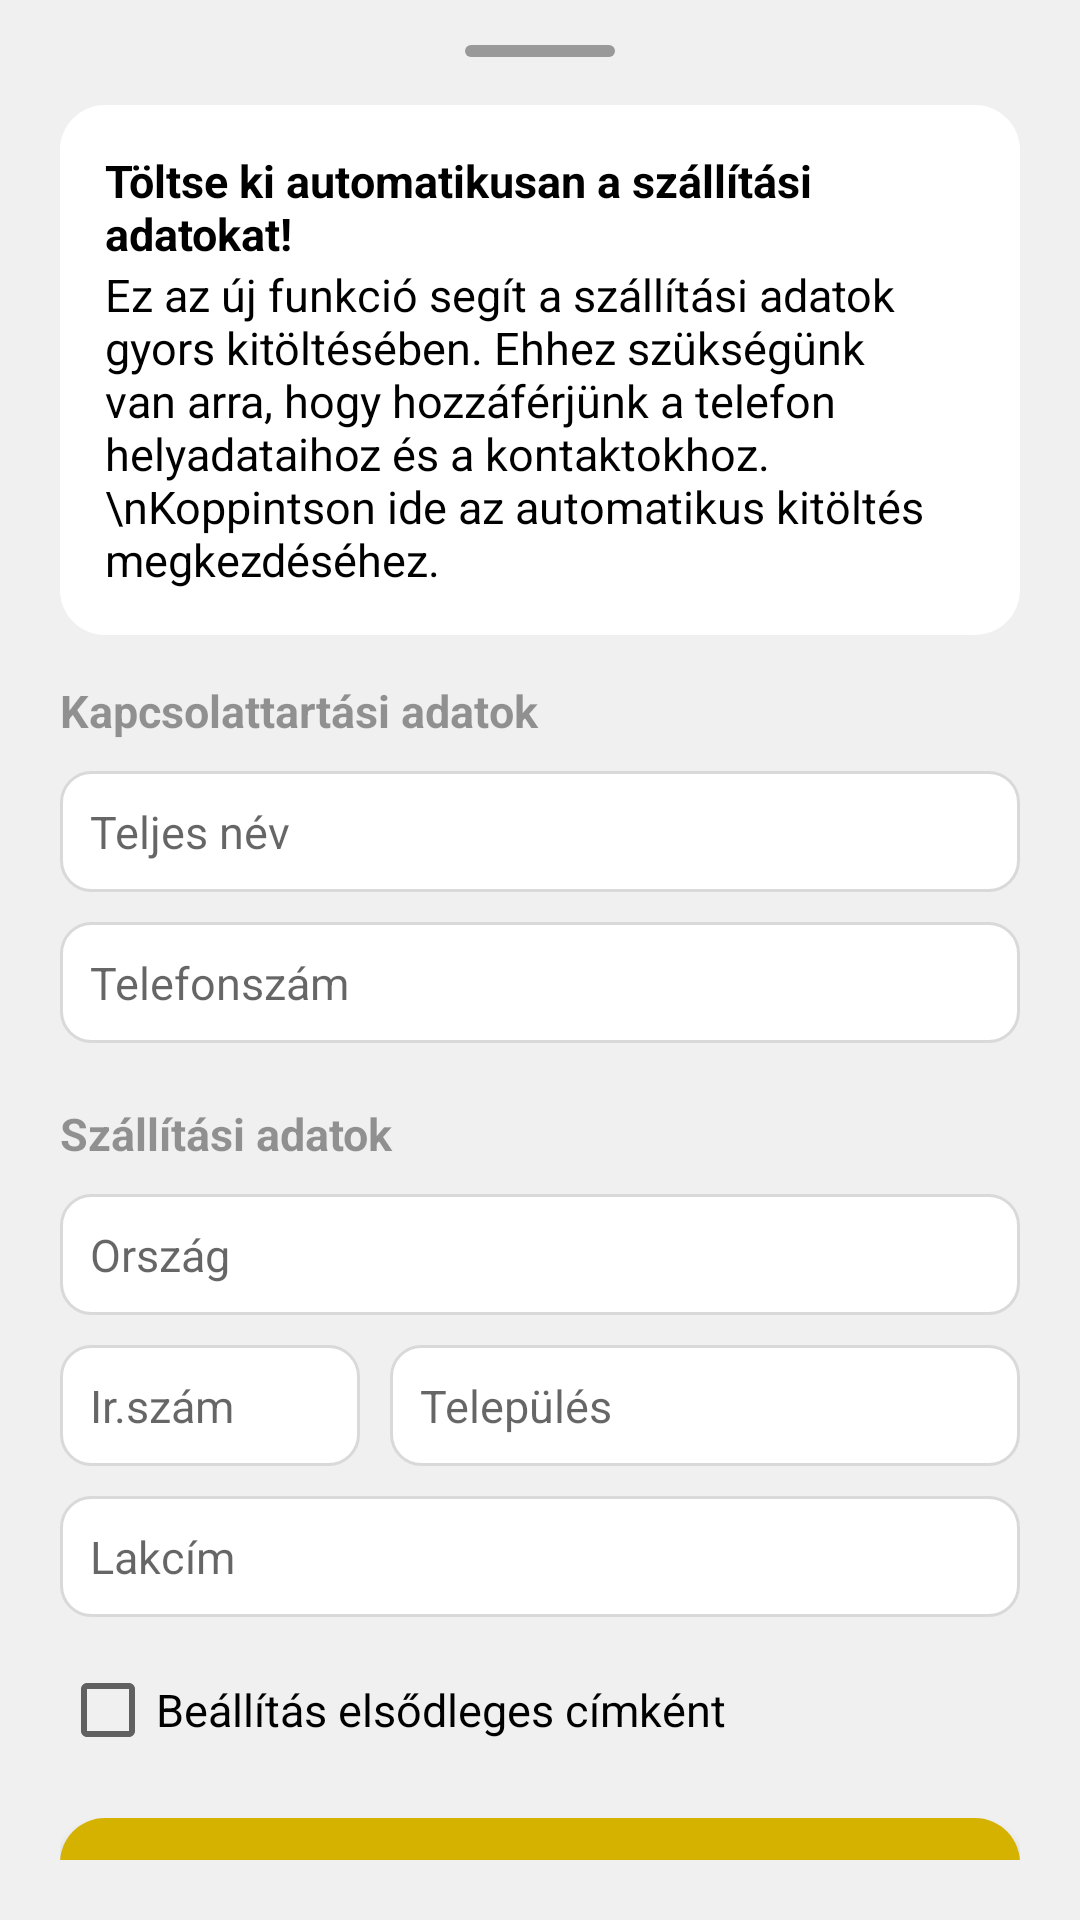

Layout XML and referenced resources for this Android screen:
<!-- AndroidManifest.xml: application theme Theme.VoltVault -->
<!-- res/layout/billing_address_editor.xml -->
<?xml version="1.0" encoding="utf-8"?>
<androidx.constraintlayout.widget.ConstraintLayout xmlns:android="http://schemas.android.com/apk/res/android"
    xmlns:app="http://schemas.android.com/apk/res-auto"
    xmlns:tools="http://schemas.android.com/tools"
    android:layout_width="match_parent"
    android:layout_height="match_parent"
    android:background="@drawable/sheet_dialog_bg"
    android:paddingHorizontal="20dp">

    <EditText
        android:id="@+id/city"
        android:layout_width="0dp"
        android:layout_height="wrap_content"
        android:layout_marginStart="10dp"
        android:layout_marginTop="10dp"
        android:background="@drawable/input_background"
        android:ems="10"
        android:hint="Település"
        android:inputType="text"
        android:textColor="?textColorPrimary"
        app:layout_constraintEnd_toEndOf="parent"
        app:layout_constraintHorizontal_bias="1.0"
        app:layout_constraintStart_toEndOf="@+id/postalCode"
        app:layout_constraintTop_toBottomOf="@+id/country" />

    <EditText
        android:id="@+id/fullName"
        android:layout_width="0dp"
        android:layout_height="wrap_content"
        android:layout_marginTop="10dp"
        android:background="@drawable/input_background"
        android:ems="10"
        android:hint="Teljes név"
        android:inputType="text"
        android:textColor="?textColorPrimary"
        app:layout_constraintEnd_toEndOf="parent"
        app:layout_constraintStart_toStartOf="parent"
        app:layout_constraintTop_toBottomOf="@+id/textView10" />

    <EditText
        android:id="@+id/phone"
        android:layout_width="0dp"
        android:layout_height="wrap_content"
        android:layout_marginTop="10dp"
        android:background="@drawable/input_background"
        android:ems="10"
        android:hint="Telefonszám"
        android:inputType="phone"
        android:textColor="?textColorPrimary"
        app:layout_constraintEnd_toEndOf="parent"
        app:layout_constraintStart_toStartOf="parent"
        app:layout_constraintTop_toBottomOf="@+id/fullName" />

    <TextView
        android:id="@+id/textView10"
        android:layout_width="match_parent"
        android:layout_height="wrap_content"
        android:layout_marginTop="15dp"
        android:alpha="0.4"
        android:text="Kapcsolattartási adatok"
        android:textStyle="bold"
        app:layout_constraintTop_toBottomOf="@+id/autoFillBtn"
        tools:layout_editor_absoluteX="20dp" />

    <LinearLayout
        android:id="@+id/linearLayout3"
        android:layout_width="match_parent"
        android:layout_height="wrap_content"
        android:layout_marginTop="20dp"
        android:gravity="center_vertical"
        android:orientation="horizontal"
        app:layout_constraintTop_toBottomOf="@+id/phone"
        tools:layout_editor_absoluteX="20dp">

        <TextView
            android:id="@+id/textView11"
            android:layout_width="match_parent"
            android:layout_height="wrap_content"
            android:layout_weight="1"
            android:alpha="0.4"
            android:text="Szállítási adatok"
            android:textStyle="bold" />

        <LinearLayout
            android:id="@+id/find_location_btn"
            android:layout_width="wrap_content"
            android:layout_height="wrap_content"
            android:layout_weight="0"
            android:clickable="true"
            android:gravity="center_vertical"
            android:orientation="horizontal"
            android:visibility="gone">

            <ImageView
                android:id="@+id/imageView7"
                android:layout_width="wrap_content"
                android:layout_height="wrap_content"
                android:layout_marginRight="5dp"
                android:layout_weight="0"
                android:tint="?colorAccent"
                app:srcCompat="@drawable/near_me_24px" />

            <TextView
                android:id="@+id/textView19"
                android:layout_width="wrap_content"
                android:layout_height="wrap_content"
                android:layout_weight="0"
                android:text="Automatikus megkeresés"
                android:textColor="?colorAccent" />
        </LinearLayout>

    </LinearLayout>

    <EditText
        android:id="@+id/postalCode"
        android:layout_width="100dp"
        android:layout_height="wrap_content"
        android:layout_marginTop="10dp"
        android:background="@drawable/input_background"
        android:ems="10"
        android:hint="Ir.szám"
        android:inputType="number"
        android:textColor="?textColorPrimary"
        app:layout_constraintStart_toStartOf="parent"
        app:layout_constraintTop_toBottomOf="@+id/country" />

    <EditText
        android:id="@+id/country"
        android:layout_width="0dp"
        android:layout_height="wrap_content"
        android:layout_marginTop="10dp"
        android:background="@drawable/input_background"
        android:ems="10"
        android:hint="Ország"
        android:inputType="text"
        android:textColor="?textColorPrimary"
        app:layout_constraintEnd_toEndOf="parent"
        app:layout_constraintStart_toStartOf="parent"
        app:layout_constraintTop_toBottomOf="@+id/linearLayout3" />

    <EditText
        android:id="@+id/address"
        android:layout_width="0dp"
        android:layout_height="wrap_content"
        android:layout_marginTop="10dp"
        android:background="@drawable/input_background"
        android:ems="10"
        android:hint="Lakcím"
        android:inputType="text"
        android:textColor="?textColorPrimary"
        app:layout_constraintEnd_toEndOf="parent"
        app:layout_constraintStart_toStartOf="parent"
        app:layout_constraintTop_toBottomOf="@+id/postalCode" />

    <CheckBox
        android:id="@+id/setAsPrimary"
        android:layout_width="0dp"
        android:layout_height="wrap_content"
        android:layout_marginTop="15dp"
        android:text="Beállítás elsődleges címként"
        android:textColor="?textColorPrimary"
        app:layout_constraintEnd_toEndOf="parent"
        app:layout_constraintStart_toStartOf="parent"
        app:layout_constraintTop_toBottomOf="@+id/address" />

    <Button
        android:id="@+id/saveBtn"
        style="@style/ActionButton"
        android:layout_width="0dp"
        android:layout_height="wrap_content"
        android:layout_marginTop="20dp"
        android:text="Mentés"
        app:layout_constraintEnd_toEndOf="parent"
        app:layout_constraintStart_toStartOf="parent"
        app:layout_constraintTop_toBottomOf="@+id/setAsPrimary" />

    <LinearLayout
        android:id="@+id/autoFillBtn"
        android:layout_width="match_parent"
        android:layout_height="wrap_content"
        android:background="@drawable/card_bg"
        android:clickable="true"
        android:orientation="vertical"
        app:layout_constraintTop_toTopOf="parent"
        tools:layout_editor_absoluteX="20dp">

        <TextView
            android:id="@+id/textView3"
            android:layout_width="match_parent"
            android:layout_height="wrap_content"
            android:text="Töltse ki automatikusan a szállítási adatokat!"
            android:textStyle="bold" />

        <TextView
            android:id="@+id/textView21"
            android:layout_width="match_parent"
            android:layout_height="wrap_content"
            android:text="Ez az új funkció segít a szállítási adatok gyors kitöltésében. Ehhez szükségünk van arra, hogy hozzáférjünk a telefon helyadataihoz és a kontaktokhoz.\nKoppintson ide az automatikus kitöltés megkezdéséhez." />
    </LinearLayout>

</androidx.constraintlayout.widget.ConstraintLayout>
<!-- resources referenced by this layout -->
<resources>
  <!-- drawable card_bg (drawable) -->
  <?xml version="1.0" encoding="utf-8"?>
  <layer-list xmlns:android="http://schemas.android.com/apk/res/android"
      android:paddingTop="15dp"
      android:paddingRight="15dp"
      android:paddingBottom="15dp"
      android:paddingLeft="15dp">
      <item>
          <shape android:shape="rectangle">
              <solid android:color="?activeBackground"/>
              <corners android:radius="15dp"/>
          </shape>
      </item>
      <item>
          <ripple xmlns:android="http://schemas.android.com/apk/res/android"
              xmlns:tools="http://schemas.android.com/tools"
              android:color="#25000000">
              <item android:id="@android:id/mask">
                  <shape android:shape="rectangle">
                      <solid android:color="#2797e0" />
                      <corners android:radius="15dp"/>
                  </shape>
              </item>
          </ripple>
      </item>
  </layer-list>
  <!-- drawable sheet_dialog_bg (drawable) -->
  <?xml version="1.0" encoding="utf-8"?>
  <layer-list android:paddingTop="35dp" android:paddingBottom="20dp" xmlns:android="http://schemas.android.com/apk/res/android">
      <item>
          <shape android:shape="rectangle">
              <solid android:color="?windowBackground"/>
              <corners android:topRightRadius="30dp" android:topLeftRadius="30dp"/>
          </shape>
      </item>
      <item android:width="50dp" android:height="4dp" android:gravity="center_horizontal" android:top="15dp">
          <shape android:shape="rectangle">
              <solid android:color="?disabledText"/>
              <corners android:radius="100dp"/>
          </shape>
      </item>
  </layer-list>
  <style name="ActionButton" parent="Widget.AppCompat.Button">
          <item name="android:background">@drawable/action_button_bg</item>
          <item name="android:textColor">@color/white</item>
          <item name="textAllCaps">false</item>
      </style>
  <style name="Theme.VoltVault" parent="Base.Theme.VoltVault" />
  <!-- drawable action_button_bg (drawable) -->
  <?xml version="1.0" encoding="utf-8"?>
  <selector xmlns:android="http://schemas.android.com/apk/res/android">
      <item>
          <layer-list
              android:paddingLeft="16dp"
              android:paddingRight="16dp"
              android:paddingTop="5dp"
              android:paddingBottom="5dp">
              <item>
                  <shape android:shape="rectangle">
                      <solid android:color="?colorAccent"/>
                      <corners android:radius="15dp"/>
                  </shape>
              </item>
          </layer-list>
      </item>
  </selector>
  <color name="white">#FFFFFFFF</color>
  <style name="Base.Theme.VoltVault" parent="Base.Theme.VoltVault.Light">
      </style>
  <color name="brand_bg">#1C1B1F</color>
  <color name="brand_fg_alt">#D5B100</color>
  <color name="disabled_text">#999999</color>
  <color name="borders">#d9d9d9</color>
  <color name="brand_fg_transparent">#35E8CB0D</color>
  <color name="ok_light">#4CAF50</color>
  <color name="ok_light_transparent">#204CAF50</color>
</resources>
